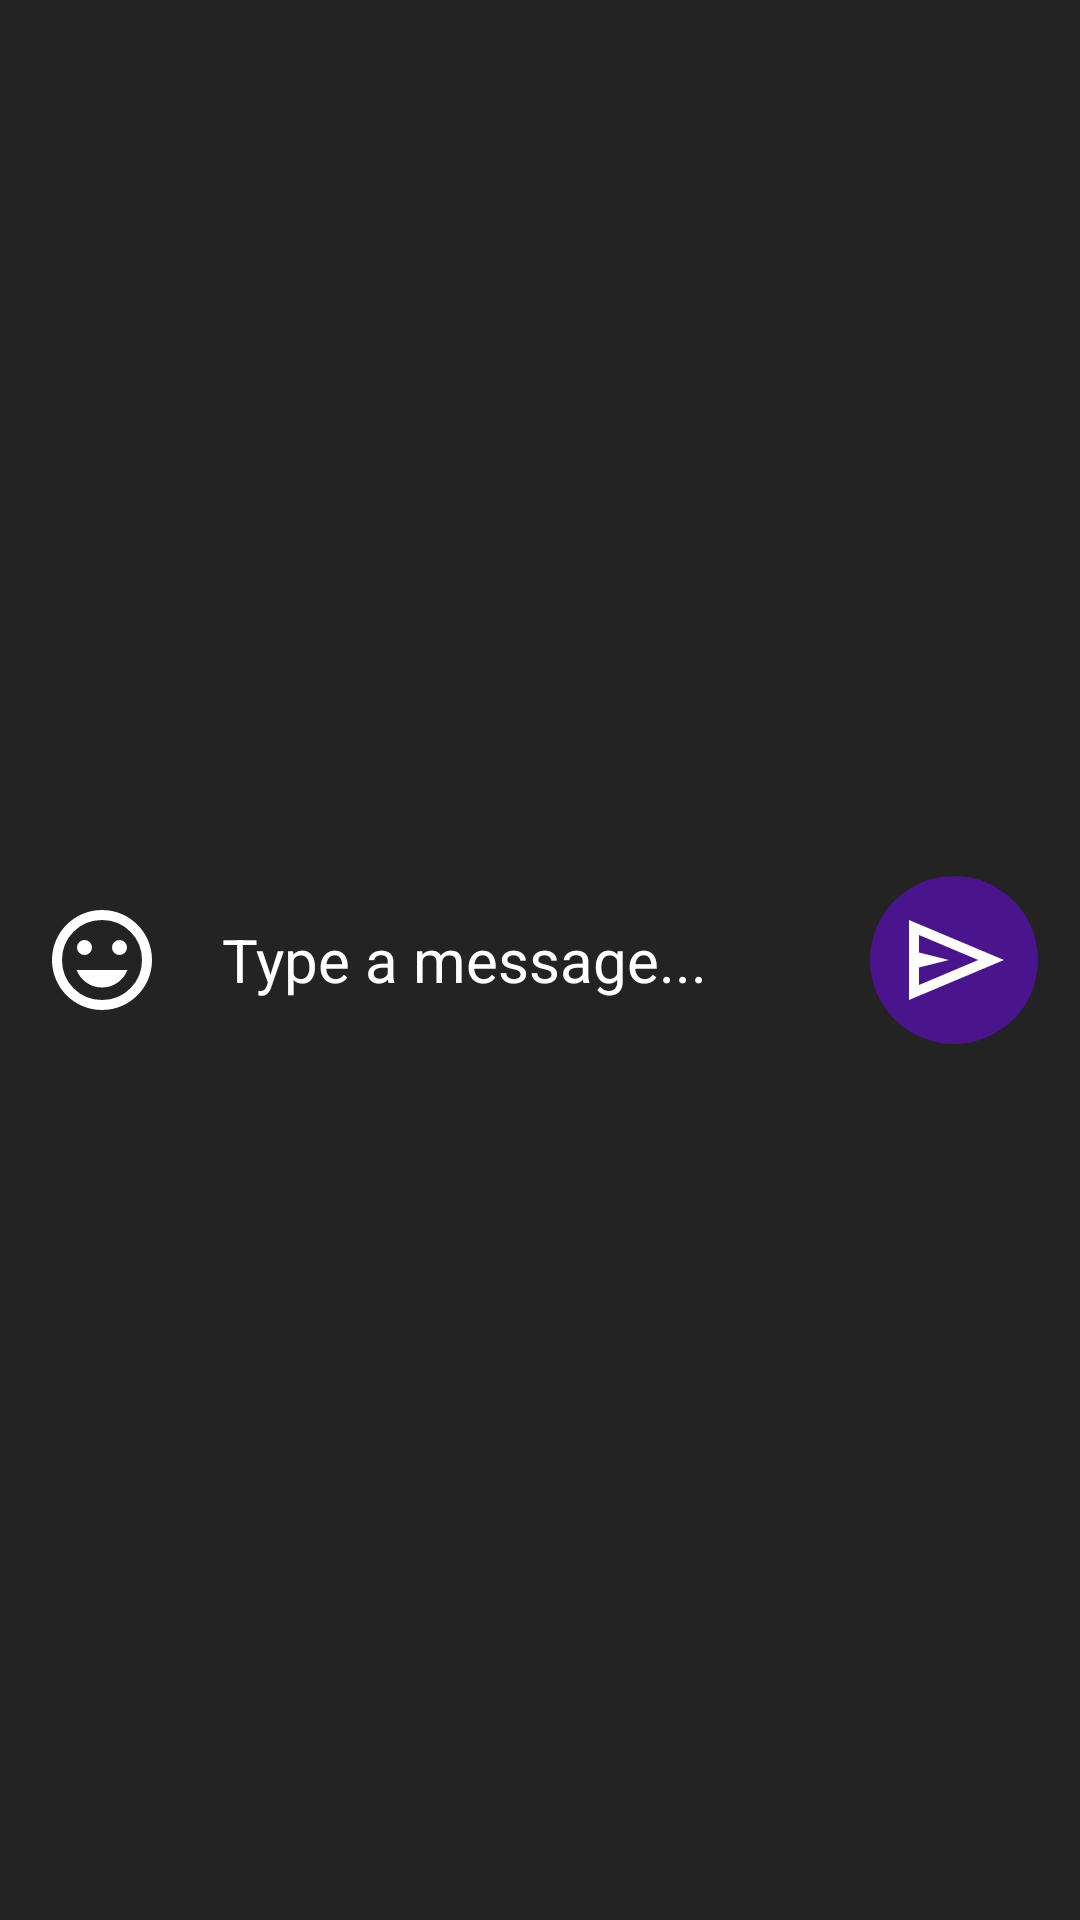

This screen was rendered from an Android layout file. Write that file and the resources it references.
<!-- AndroidManifest.xml: application theme Theme.Oblivion -->
<!-- res/layout/send_chat_bar.xml -->
<?xml version="1.0" encoding="utf-8"?>
<LinearLayout xmlns:android="http://schemas.android.com/apk/res/android"
    android:layout_width="match_parent"
    android:layout_height="wrap_content"
    android:background="@drawable/chat_item_bg"
    android:layout_marginBottom="2dp"
    android:clickable="true"
    android:focusable="true"
    android:orientation="horizontal"

    android:padding="14dp">

    
    <ImageView
        android:id="@+id/chatAvatar"
        android:layout_width="40dp"
        android:layout_height="40dp"
        android:layout_gravity="center"
        android:src="@drawable/mood_24dp"
        android:background="?attr/selectableItemBackgroundBorderless"
        android:backgroundTint="@color/white_100"
        android:layout_marginEnd="8dp" />

    
    <LinearLayout
        android:layout_width="0dp"
        android:layout_height="wrap_content"
        android:layout_weight="1"
        android:layout_gravity="center"
        android:orientation="horizontal">

        <EditText
            android:id="@+id/messageInput"
            android:layout_width="match_parent"
            android:layout_height="wrap_content"
            android:hint="Type a message..."
            android:textColor="@android:color/white"
            android:textSize="20sp"
            android:background="@drawable/bg_message_input"
            android:padding="12dp"
            android:inputType="text" />

    </LinearLayout>

    
    <FrameLayout
        android:layout_width="wrap_content"
        android:layout_height="wrap_content"
        android:background="@drawable/send_message_bg"
        android:padding="8dp"
        android:layout_gravity="center">

        <ImageView
            android:layout_width="40dp"
            android:layout_height="40dp"
            android:src="@drawable/send_24dp"/>
    </FrameLayout>

</LinearLayout>
<!-- resources referenced by this layout -->
<resources>
  <color name="white_100">#E3CEF0</color>
  <!-- drawable bg_message_input (drawable) -->
  <?xml version="1.0" encoding="utf-8"?>
  <ripple xmlns:android="http://schemas.android.com/apk/res/android"
      android:color="?attr/colorControlHighlight">
      <item>
          <shape android:shape="rectangle">
              <corners android:radius="10dp" />
          </shape>
      </item>
  </ripple>
  <!-- drawable chat_item_bg (drawable) -->
  <?xml version="1.0" encoding="utf-8"?>
  <ripple xmlns:android="http://schemas.android.com/apk/res/android"
      android:color="?attr/colorControlHighlight">
      <item>
          <shape android:shape="rectangle">
              <solid android:color="@color/dark_800"/>
          </shape>
      </item>
  </ripple>
  <!-- drawable mood_24dp (drawable) -->
  <vector xmlns:android="http://schemas.android.com/apk/res/android"
      android:width="24dp"
      android:height="24dp"
      android:viewportWidth="960"
      android:viewportHeight="960">
    <path
        android:pathData="M620,440q25,0 42.5,-17.5T680,380q0,-25 -17.5,-42.5T620,320q-25,0 -42.5,17.5T560,380q0,25 17.5,42.5T620,440ZM340,440q25,0 42.5,-17.5T400,380q0,-25 -17.5,-42.5T340,320q-25,0 -42.5,17.5T280,380q0,25 17.5,42.5T340,440ZM480,700q68,0 123.5,-38.5T684,560L276,560q25,63 80.5,101.5T480,700ZM480,880q-83,0 -156,-31.5T197,763q-54,-54 -85.5,-127T80,480q0,-83 31.5,-156T197,197q54,-54 127,-85.5T480,80q83,0 156,31.5T763,197q54,54 85.5,127T880,480q0,83 -31.5,156T763,763q-54,54 -127,85.5T480,880ZM480,480ZM480,800q134,0 227,-93t93,-227q0,-134 -93,-227t-227,-93q-134,0 -227,93t-93,227q0,134 93,227t227,93Z"
        android:fillColor="#FFFFFF"/>
  </vector>
  <!-- drawable send_24dp (drawable) -->
  <vector xmlns:android="http://schemas.android.com/apk/res/android"
      android:width="24dp"
      android:height="24dp"
      android:viewportWidth="960"
      android:viewportHeight="960">
    <path
        android:pathData="M120,800v-640l760,320 -760,320ZM200,680 L674,480 200,280v140l240,60 -240,60v140ZM200,680v-400,400Z"
        android:fillColor="#FFFFFF"/>
  </vector>
  <!-- drawable send_message_bg (drawable) -->
  <?xml version="1.0" encoding="utf-8"?>
  <ripple xmlns:android="http://schemas.android.com/apk/res/android"
      android:color="?attr/colorControlHighlight">
  
      
      <item>
          <shape android:shape="rectangle">
              <corners android:radius="100dp" />
              <solid android:color="@color/purple_900" />
          </shape>
      </item>
  
  </ripple>
  <style name="Theme.Oblivion" parent="Theme.Material3.Dark.NoActionBar">
          
          <item name="colorPrimary">@color/purple_700</item>
          <item name="colorOnPrimary">@color/white_100</item>
          <item name="colorSecondary">@color/purple_500</item>
          <item name="colorOnSecondary">@color/white_100</item>
  
          
          <item name="colorSurface">@color/dark_800</item>
          <item name="colorOnSurface">@color/white_100</item>
          <item name="colorSurfaceVariant">@color/dark_700</item>
          <item name="colorOnSurfaceVariant">@color/white_100</item>
  
          
          <item name="colorError">#CF6679</item>
          <item name="colorOnError">@color/white_100</item>
          <item name="colorTertiary">@color/electric_blue</item>
          <item name="colorOnTertiary">@color/dark_900</item>
      </style>
  <color name="dark_800">#232323</color>
  <color name="purple_900">#4A148C</color>
  <color name="purple_700">#7B1FA2</color>
  <color name="purple_500">#9C27B0</color>
  <color name="dark_700">#2E2E2E</color>
  <color name="electric_blue">#7DF9FF</color>
  <color name="dark_900">#1A1A1A</color>
</resources>
